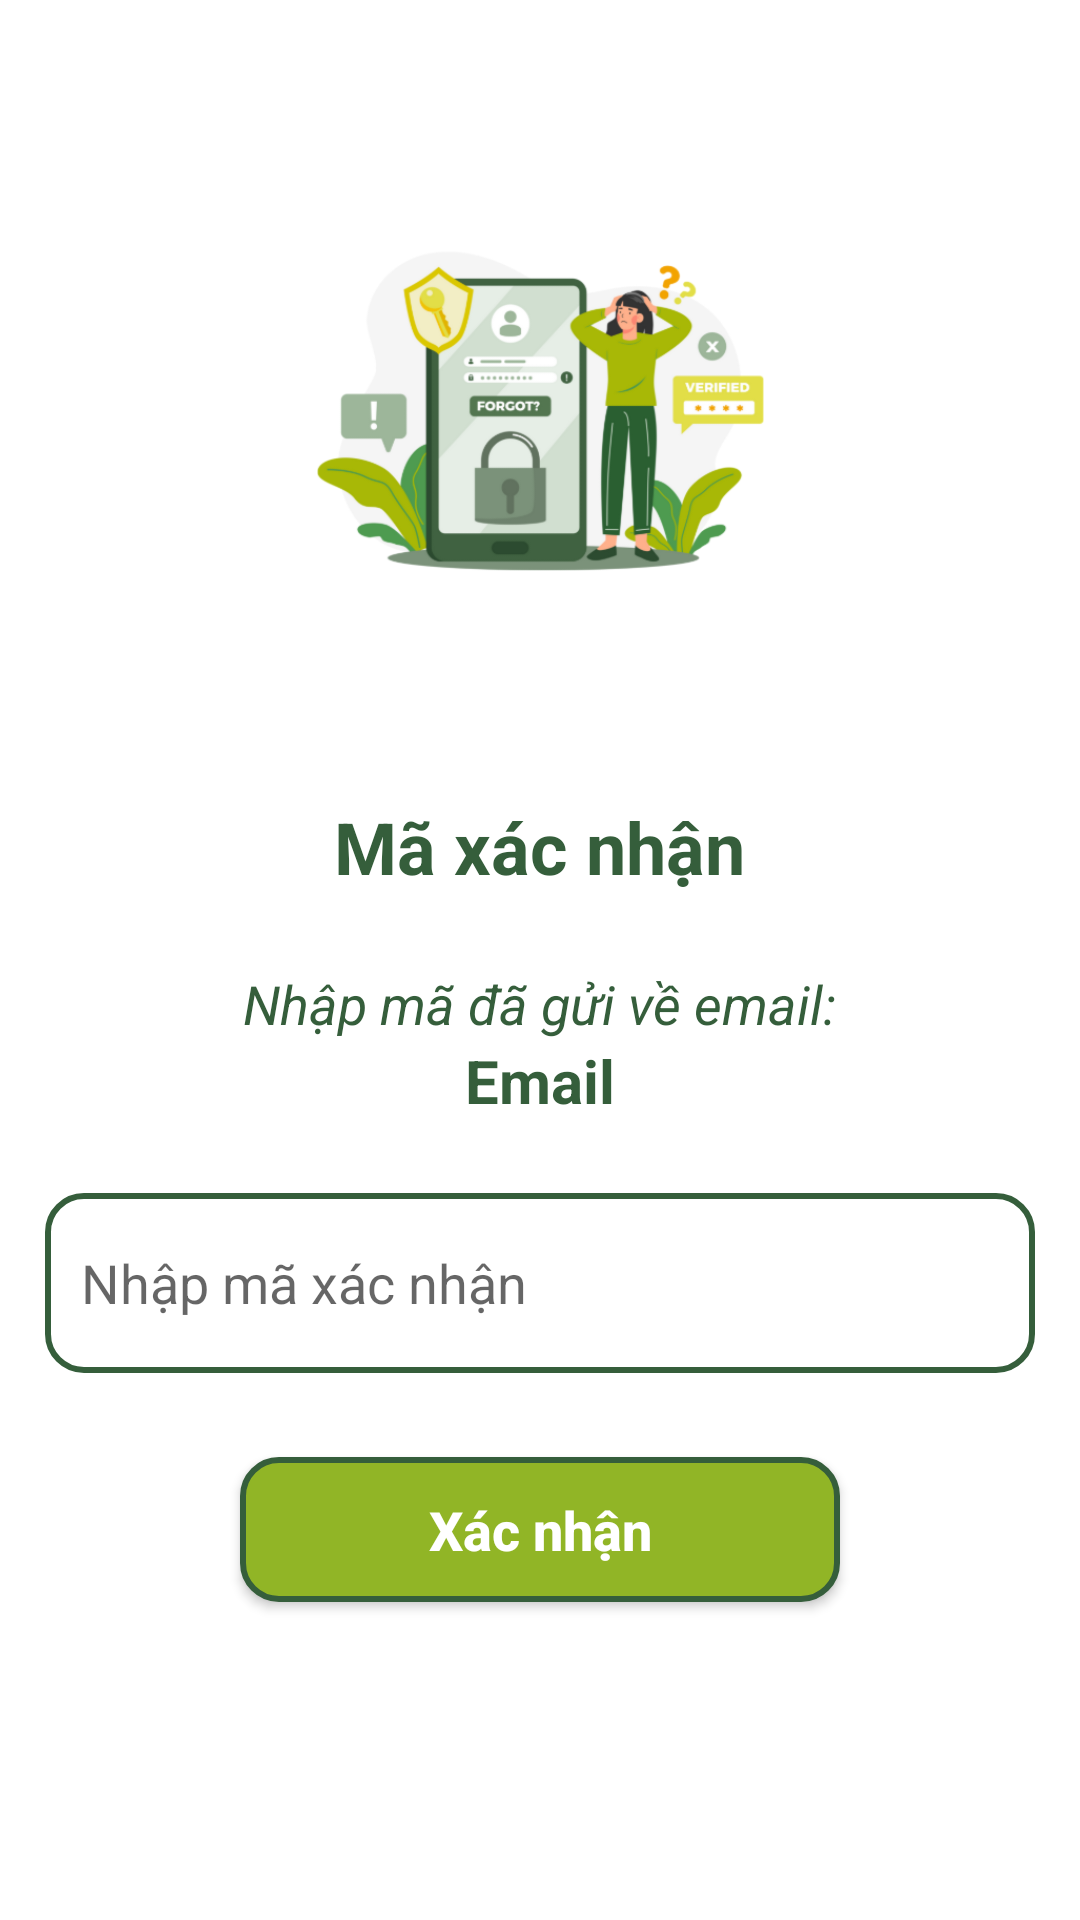

Reconstruct the res/layout file that produces this screen, plus the resources it refers to.
<!-- AndroidManifest.xml: application theme Theme.TimerApp -->
<!-- res/layout/otp_confirm.xml -->
<?xml version="1.0" encoding="utf-8"?>
<LinearLayout xmlns:android="http://schemas.android.com/apk/res/android"
    android:orientation="vertical"
    android:paddingTop="10dp"
    android:padding="10dp"
    android:layout_width="match_parent"
    android:layout_height="match_parent"
    android:gravity="center">

    <ImageView
        android:layout_width="150dp"
        android:layout_height="200dp"
        android:layout_gravity="top|center"
        android:layout_marginBottom="30dp"
        android:src="@drawable/otp" />

    <TextView
        android:layout_width="wrap_content"
        android:layout_height="wrap_content"
        android:layout_marginBottom="24dp"
        android:text="Mã xác nhận"
        android:textColor="#355E3B"
        android:textSize="24sp"
        android:textStyle="bold" />
    <TextView
        android:id="@+id/txtMesage"
        android:layout_width="wrap_content"
        android:layout_height="wrap_content"
        android:textColor="#355E3B"
        android:textStyle="italic"
        android:text="Nhập mã đã gửi về email:"
        android:layout_gravity="center"
        android:textSize="18sp" />
    <TextView
        android:id="@+id/txtEmail"
        android:layout_width="wrap_content"
        android:layout_height="wrap_content"
        android:layout_marginBottom="24dp"
        android:text="Email"
        android:textColor="#355E3B"
        android:textSize="20sp"
        android:textStyle="bold" />

    <EditText
        android:id="@+id/edtOTP"
        android:layout_width="330dp"
        android:layout_height="60dp"
        android:hint="Nhập mã xác nhận"
        android:inputType="textEmailAddress"
        android:padding="12dp"
        android:background="@drawable/edittext"
        android:layout_marginBottom="16dp" />

    <androidx.appcompat.widget.AppCompatButton
        android:id="@+id/btnComfirm"
        android:layout_width="200dp"
        android:layout_height="wrap_content"
        android:text="Xác nhận"
        style="@style/PrimaryButton"
        android:padding="12dp"
        android:textSize="18sp" />

    <Button
        android:id="@+id/btnSendAgain"
        android:layout_width="wrap_content"
        android:layout_height="wrap_content"
        android:layout_gravity="center"
        android:layout_marginBottom="10dp"
        android:textColor="#E0C6C6"
        android:textSize="18sp"
        android:textStyle="italic"
        android:background="#00E2DDDD"/>
</LinearLayout>
<!-- resources referenced by this layout -->
<resources>
  <!-- drawable edittext (drawable) -->
  <shape xmlns:android="http://schemas.android.com/apk/res/android">
      <solid android:color="#FFFFFF" />
      <stroke android:width="2dp" android:color="#355E3B" />
      <corners android:radius="12dp" />
  </shape>
  <!-- drawable otp: jpg bitmap (drawable, 16380 bytes) -->
  <style name="PrimaryButton">
          <item name="android:layout_width">match_parent</item>
          <item name="android:layout_height">wrap_content</item>
          <item name="android:padding">12dp</item>
          <item name="android:textColor">#FFFFFF</item>
          <item name="android:background">@drawable/button_primary</item>
          <item name="android:textAllCaps">false</item>
          <item name="android:textStyle">bold</item>
          <item name="android:layout_marginTop">12dp</item>
          <item name="android:layout_marginBottom">12dp</item>
      </style>
  <style name="Theme.TimerApp" parent="Base.Theme.TimerApp" />
  <!-- drawable button_primary (drawable) -->
  <?xml version="1.0" encoding="utf-8"?>
  <shape xmlns:android="http://schemas.android.com/apk/res/android"
      android:shape="rectangle">
  
      
      <solid android:color="#91B526" /> 
  
      
      <corners android:radius="12dp" />
  
      
      <stroke
          android:width="2dp"
          android:color="#355E3B" />
  </shape>
  <style name="Base.Theme.TimerApp" parent="Theme.MaterialComponents.DayNight.NoActionBar">
          
          
      </style>
</resources>
